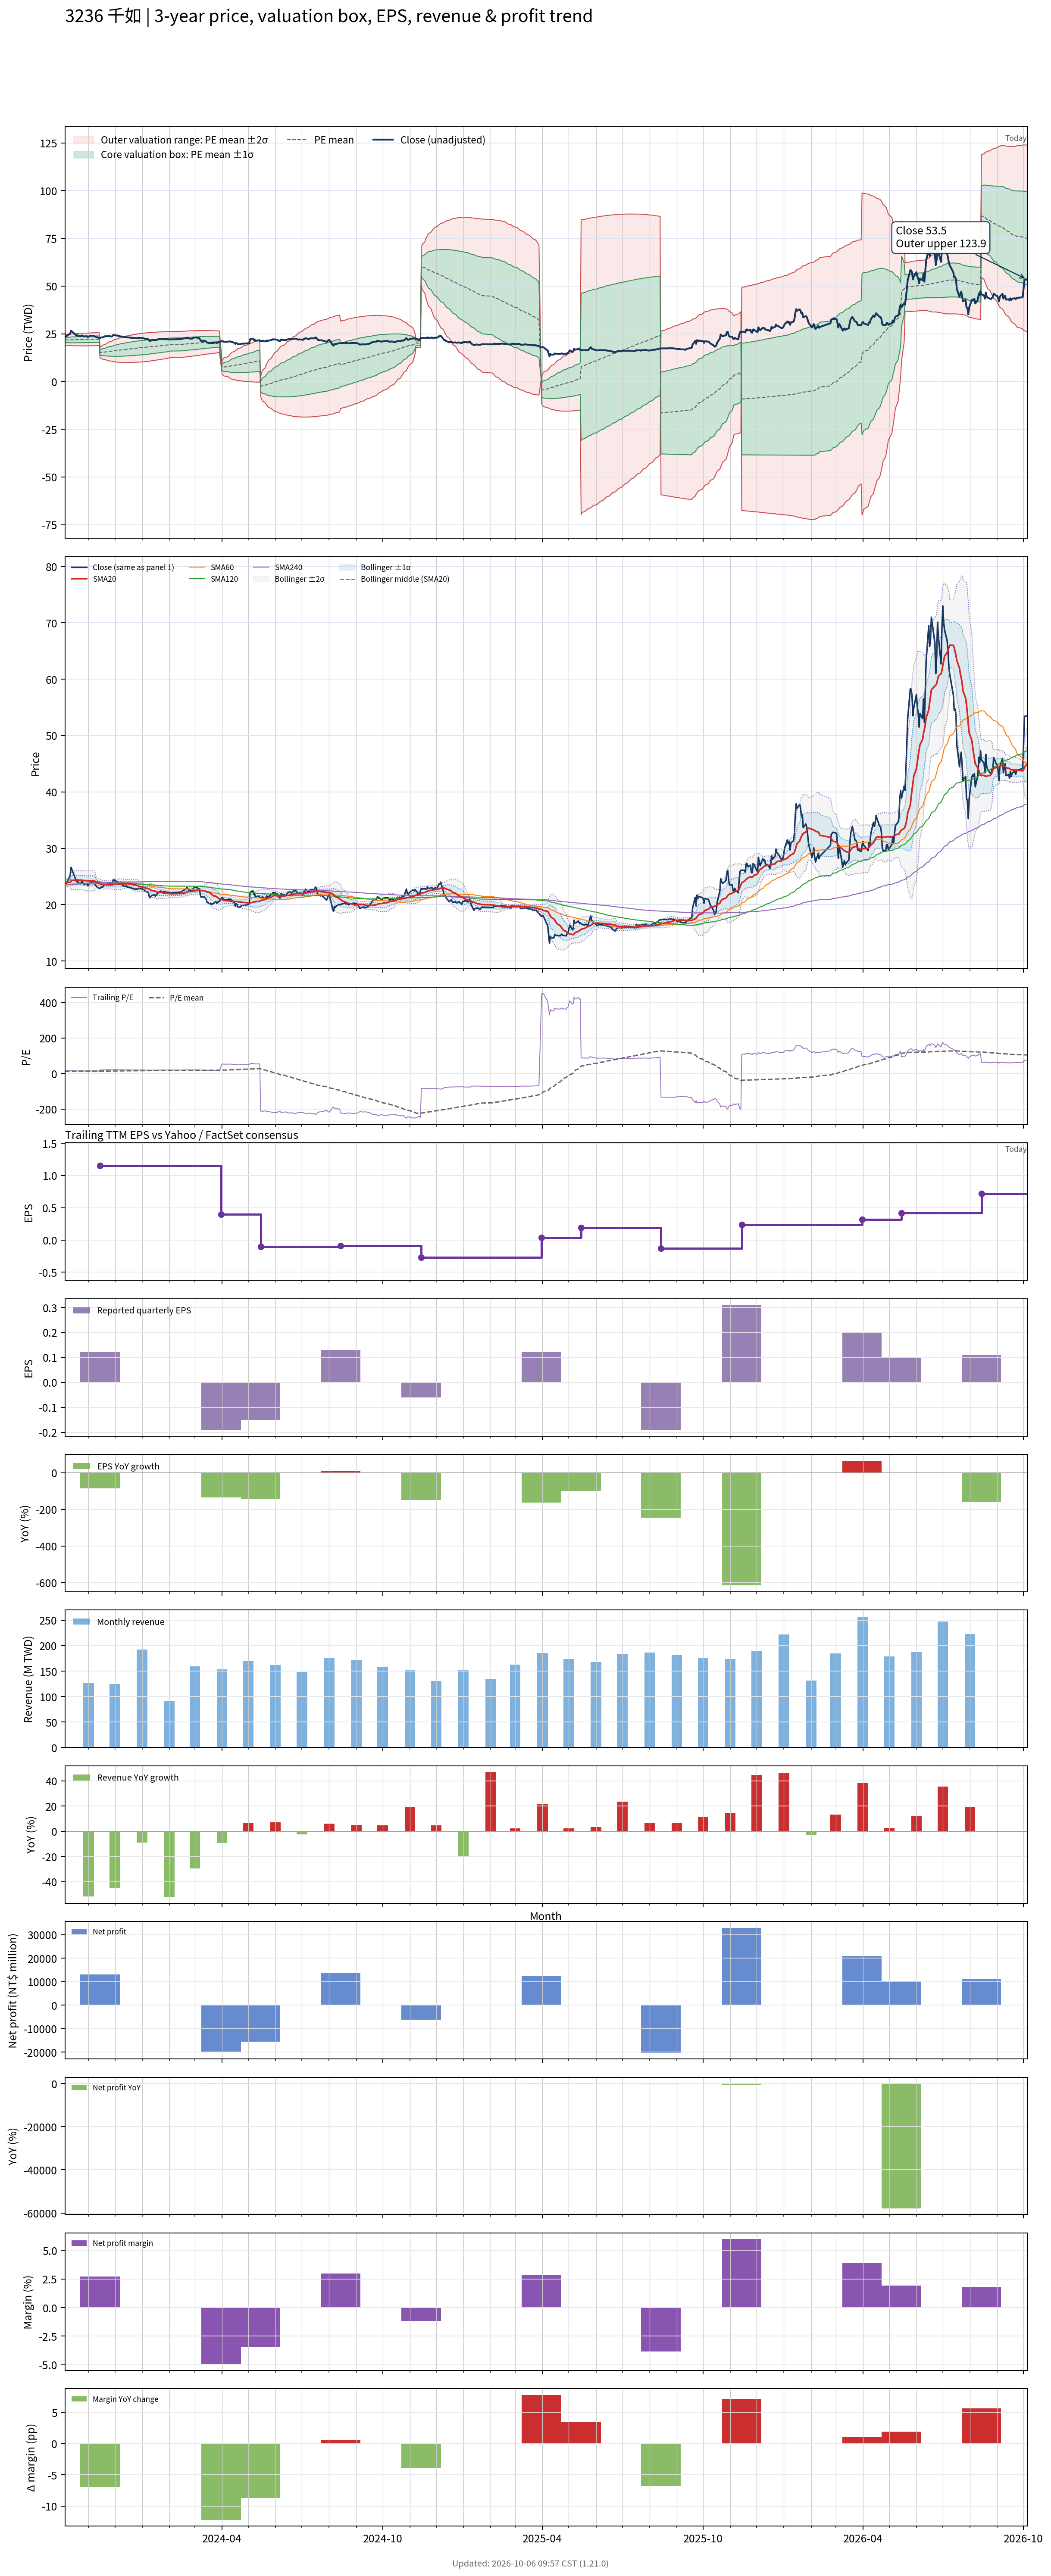

The data file committed next to this chart (first rows):
# chart-version: skill-stock-dynamic-val…
date, close, available_date, period_end, eps, ttm_eps, pe, pe_mean, pe_std, price_m2, price_m1, price_mean, price_p1, price_p2, forward_eps, forward_pe, forward_pe_mean, forward_pe_std, forward_price_m2, forward_price_m1, forward_price_mean, forward_price_p1, forward_price_p2, sma20
2023-10-05, 23.6, 2023-08-14, 2023-06-30, 0.12, 1.69, 13.96, 12.88, 0.8312, 18.96, 20.37, 21.77, 23.18, 24.58, , , , , , , , , , 23.89
2023-10-06, 23.5, 2023-08-14, 2023-06-30, 0.12, 1.69, 13.9, 12.88, 0.8336, 18.96, 20.37, 21.78, 23.18, 24.59, , , , , , , , , , 23.89
2023-10-11, 25.15, 2023-08-14, 2023-06-30, 0.12, 1.69, 14.88, 12.89, 0.8495, 18.92, 20.35, 21.79, 23.23, 24.66, , , , , , , , , , 23.98
2023-10-12, 26.6, 2023-08-14, 2023-06-30, 0.12, 1.69, 15.74, 12.91, 0.8846, 18.83, 20.32, 21.82, 23.31, 24.81, , , , , , , , , , 24.14
2023-10-13, 26.25, 2023-08-14, 2023-06-30, 0.12, 1.69, 15.53, 12.92, 0.9124, 18.76, 20.3, 21.84, 23.38, 24.93, , , , , , , , , , 24.27
2023-10-16, 25, 2023-08-14, 2023-06-30, 0.12, 1.69, 14.79, 12.93, 0.9273, 18.73, 20.29, 21.86, 23.43, 25, , , , , , , , , , 24.34
2023-10-17, 24.6, 2023-08-14, 2023-06-30, 0.12, 1.69, 14.55, 12.95, 0.939, 18.71, 20.3, 21.89, 23.47, 25.06, , , , , , , , , , 24.38
2023-10-18, 24.1, 2023-08-14, 2023-06-30, 0.12, 1.69, 14.26, 12.96, 0.9466, 18.7, 20.3, 21.9, 23.5, 25.1, , , , , , , , , , 24.37
2023-10-19, 24.4, 2023-08-14, 2023-06-30, 0.12, 1.69, 14.44, 12.98, 0.9549, 18.7, 20.32, 21.93, 23.55, 25.16, , , , , , , , , , 24.37
2023-10-20, 23.9, 2023-08-14, 2023-06-30, 0.12, 1.69, 14.14, 12.99, 0.96, 18.71, 20.33, 21.95, 23.58, 25.2, , , , , , , , , , 24.36
2023-10-23, 23.7, 2023-08-14, 2023-06-30, 0.12, 1.69, 14.02, 13, 0.9633, 18.72, 20.35, 21.98, 23.6, 25.23, , , , , , , , , , 24.34
2023-10-24, 24.05, 2023-08-14, 2023-06-30, 0.12, 1.69, 14.23, 13.01, 0.9696, 18.72, 20.36, 22, 23.64, 25.27, , , , , , , , , , 24.34
2023-10-25, 24.1, 2023-08-14, 2023-06-30, 0.12, 1.69, 14.26, 13.03, 0.9758, 18.72, 20.37, 22.02, 23.67, 25.32, , , , , , , , , , 24.32
2023-10-26, 23.7, 2023-08-14, 2023-06-30, 0.12, 1.69, 14.02, 13.03, 0.9794, 18.72, 20.37, 22.03, 23.68, 25.34, , , , , , , , , , 24.29
2023-10-27, 23.6, 2023-08-14, 2023-06-30, 0.12, 1.69, 13.96, 13.04, 0.9828, 18.71, 20.38, 22.04, 23.7, 25.36, , , , , , , , , , 24.26
2023-10-30, 23.8, 2023-08-14, 2023-06-30, 0.12, 1.69, 14.08, 13.04, 0.9868, 18.71, 20.38, 22.05, 23.71, 25.38, , , , , , , , , , 24.25
2023-10-31, 23.35, 2023-08-14, 2023-06-30, 0.12, 1.69, 13.81, 13.04, 0.9883, 18.71, 20.38, 22.05, 23.72, 25.39, , , , , , , , , , 24.23
2023-11-01, 23.45, 2023-08-14, 2023-06-30, 0.12, 1.69, 13.87, 13.05, 0.9912, 18.71, 20.39, 22.06, 23.74, 25.41, , , , , , , , , , 24.21
2023-11-02, 23.8, 2023-08-14, 2023-06-30, 0.12, 1.69, 14.08, 13.06, 0.9955, 18.71, 20.39, 22.08, 23.76, 25.44, , , , , , , , , , 24.21
2023-11-03, 23.9, 2023-08-14, 2023-06-30, 0.12, 1.69, 14.14, 13.08, 0.9991, 18.72, 20.41, 22.1, 23.79, 25.48, , , , , , , , , , 24.23
2023-11-06, 24, 2023-08-14, 2023-06-30, 0.12, 1.69, 14.2, 13.09, 1.004, 18.73, 20.42, 22.12, 23.82, 25.51, , , , , , , , , , 24.25
2023-11-07, 23.8, 2023-08-14, 2023-06-30, 0.12, 1.69, 14.08, 13.1, 1.005, 18.75, 20.45, 22.15, 23.85, 25.54, , , , , , , , , , 24.26
2023-11-08, 23.65, 2023-08-14, 2023-06-30, 0.12, 1.69, 13.99, 13.11, 1.007, 18.76, 20.46, 22.17, 23.87, 25.57, , , , , , , , , , 24.19
2023-11-09, 23.5, 2023-08-14, 2023-06-30, 0.12, 1.69, 13.9, 13.13, 1.008, 18.78, 20.48, 22.19, 23.89, 25.59, , , , , , , , , , 24.03
2023-11-10, 23.2, 2023-08-14, 2023-06-30, 0.12, 1.69, 13.73, 13.13, 1.009, 18.79, 20.5, 22.2, 23.91, 25.61, , , , , , , , , , 23.88
2023-11-13, 22.9, 2023-08-14, 2023-06-30, 0.12, 1.69, 13.55, 13.14, 1.008, 18.81, 20.51, 22.21, 23.92, 25.62, , , , , , , , , , 23.77
2023-11-14, 22.85, 2023-11-14, 2023-09-30, 0.12, 1.15, 19.87, 13.2, 1.18, 12.47, 13.82, 15.18, 16.54, 17.9, , , , , , , , , , 23.69
2023-11-15, 23.05, 2023-11-14, 2023-09-30, 0.12, 1.15, 20.04, 13.26, 1.334, 12.18, 13.72, 15.25, 16.79, 18.32, , , , , , , , , , 23.64
2023-11-16, 23.1, 2023-11-14, 2023-09-30, 0.12, 1.15, 20.09, 13.32, 1.472, 11.94, 13.63, 15.32, 17.01, 18.71, , , , , , , , , , 23.57
2023-11-17, 23.1, 2023-11-14, 2023-09-30, 0.12, 1.15, 20.09, 13.39, 1.595, 11.73, 13.56, 15.39, 17.23, 19.06, , , , , , , , , , 23.53
2023-11-20, 23.8, 2023-11-14, 2023-09-30, 0.12, 1.15, 20.7, 13.45, 1.726, 11.5, 13.49, 15.47, 17.46, 19.44, , , , , , , , , , 23.54
2023-11-21, 23.6, 2023-11-14, 2023-09-30, 0.12, 1.15, 20.52, 13.52, 1.841, 11.31, 13.43, 15.55, 17.66, 19.78, , , , , , , , , , 23.51
2023-11-22, 23.75, 2023-11-14, 2023-09-30, 0.12, 1.15, 20.65, 13.59, 1.951, 11.14, 13.38, 15.63, 17.87, 20.11, , , , , , , , , , 23.5
2023-11-23, 23.7, 2023-11-14, 2023-09-30, 0.12, 1.15, 20.61, 13.65, 2.051, 10.98, 13.34, 15.7, 18.06, 20.42, , , , , , , , , , 23.5
2023-11-24, 23.85, 2023-11-14, 2023-09-30, 0.12, 1.15, 20.74, 13.72, 2.148, 10.84, 13.31, 15.78, 18.25, 20.72, , , , , , , , , , 23.51
2023-11-27, 23.55, 2023-11-14, 2023-09-30, 0.12, 1.15, 20.48, 13.79, 2.233, 10.72, 13.29, 15.85, 18.42, 20.99, , , , , , , , , , 23.5
2023-11-28, 23.7, 2023-11-14, 2023-09-30, 0.12, 1.15, 20.61, 13.85, 2.316, 10.6, 13.26, 15.93, 18.59, 21.26, , , , , , , , , , 23.51
2023-11-29, 24.4, 2023-11-14, 2023-09-30, 0.12, 1.15, 21.22, 13.92, 2.409, 10.47, 13.24, 16.01, 18.78, 21.55, , , , , , , , , , 23.56
2023-11-30, 24.45, 2023-11-14, 2023-09-30, 0.12, 1.15, 21.26, 14, 2.497, 10.35, 13.22, 16.09, 18.97, 21.84, , , , , , , , , , 23.59
2023-12-01, 24.2, 2023-11-14, 2023-09-30, 0.12, 1.15, 21.04, 14.07, 2.574, 10.26, 13.22, 16.18, 19.14, 22.1, , , , , , , , , , 23.61
2023-12-04, 24.1, 2023-11-14, 2023-09-30, 0.12, 1.15, 20.96, 14.14, 2.646, 10.17, 13.22, 16.26, 19.3, 22.34, , , , , , , , , , 23.61
2023-12-05, 23.8, 2023-11-14, 2023-09-30, 0.12, 1.15, 20.7, 14.21, 2.706, 10.11, 13.23, 16.34, 19.45, 22.56, , , , , , , , , , 23.61
2023-12-06, 23.8, 2023-11-14, 2023-09-30, 0.12, 1.15, 20.7, 14.28, 2.764, 10.06, 13.24, 16.42, 19.6, 22.78, , , , , , , , , , 23.62
2023-12-07, 23.6, 2023-11-14, 2023-09-30, 0.12, 1.15, 20.52, 14.35, 2.816, 10.02, 13.26, 16.5, 19.74, 22.98, , , , , , , , , , 23.62
2023-12-08, 23.65, 2023-11-14, 2023-09-30, 0.12, 1.15, 20.57, 14.41, 2.868, 9.979, 13.28, 16.58, 19.87, 23.17, , , , , , , , , , 23.65
2023-12-11, 23.3, 2023-11-14, 2023-09-30, 0.12, 1.15, 20.26, 14.48, 2.911, 9.956, 13.3, 16.65, 20, 23.35, , , , , , , , , , 23.67
2023-12-12, 23.25, 2023-11-14, 2023-09-30, 0.12, 1.15, 20.22, 14.55, 2.95, 9.942, 13.33, 16.73, 20.12, 23.51, , , , , , , , , , 23.69
2023-12-13, 23.2, 2023-11-14, 2023-09-30, 0.12, 1.15, 20.17, 14.61, 2.986, 9.936, 13.37, 16.8, 20.24, 23.67, , , , , , , , , , 23.7
2023-12-14, 23.4, 2023-11-14, 2023-09-30, 0.12, 1.15, 20.35, 14.68, 3.023, 9.931, 13.41, 16.88, 20.36, 23.84, , , , , , , , , , 23.71
2023-12-15, 23.1, 2023-11-14, 2023-09-30, 0.12, 1.15, 20.09, 14.75, 3.052, 9.941, 13.45, 16.96, 20.47, 23.98, , , , , , , , , , 23.71
2023-12-18, 23.05, 2023-11-14, 2023-09-30, 0.12, 1.15, 20.04, 14.82, 3.078, 9.962, 13.5, 17.04, 20.58, 24.12, , , , , , , , , , 23.67
2023-12-19, 22.95, 2023-11-14, 2023-09-30, 0.12, 1.15, 19.96, 14.89, 3.1, 9.987, 13.55, 17.12, 20.68, 24.25, , , , , , , , , , 23.64
2023-12-20, 22.95, 2023-11-14, 2023-09-30, 0.12, 1.15, 19.96, 14.95, 3.123, 10.01, 13.6, 17.2, 20.79, 24.38, , , , , , , , , , 23.6
2023-12-21, 22.85, 2023-11-14, 2023-09-30, 0.12, 1.15, 19.87, 15.02, 3.143, 10.04, 13.66, 17.27, 20.88, 24.5, , , , , , , , , , 23.56
2023-12-22, 22.85, 2023-11-14, 2023-09-30, 0.12, 1.15, 19.87, 15.08, 3.162, 10.07, 13.71, 17.35, 20.98, 24.62, , , , , , , , , , 23.51
2023-12-25, 22.7, 2023-11-14, 2023-09-30, 0.12, 1.15, 19.74, 15.14, 3.182, 10.1, 13.76, 17.41, 21.07, 24.73, , , , , , , , , , 23.46
2023-12-26, 22.8, 2023-11-14, 2023-09-30, 0.12, 1.15, 19.83, 15.2, 3.201, 10.12, 13.8, 17.48, 21.17, 24.85, , , , , , , , , , 23.42
2023-12-27, 22.75, 2023-11-14, 2023-09-30, 0.12, 1.15, 19.78, 15.26, 3.219, 10.15, 13.85, 17.55, 21.25, 24.96, , , , , , , , , , 23.34
2023-12-28, 22.9, 2023-11-14, 2023-09-30, 0.12, 1.15, 19.91, 15.33, 3.235, 10.18, 13.9, 17.63, 21.35, 25.07, , , , , , , , , , 23.26
... 668 more rows
